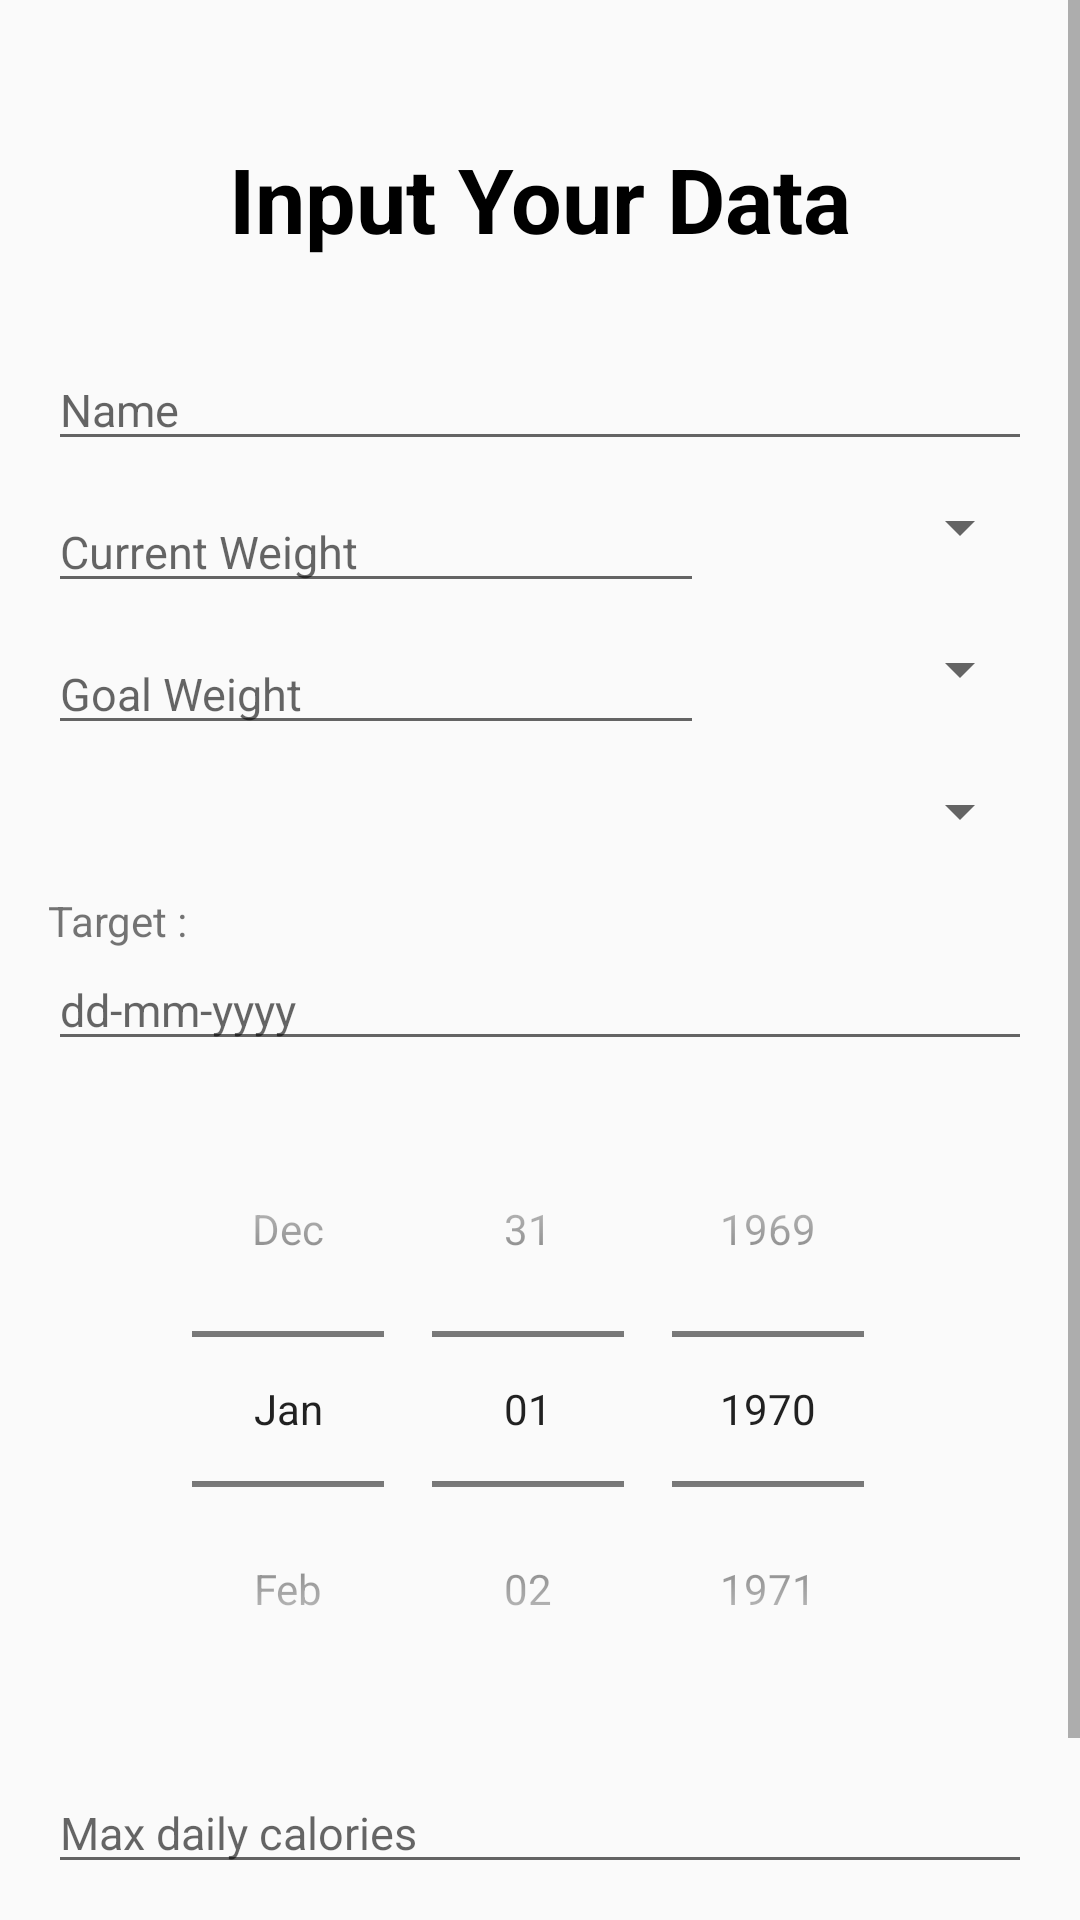

Layout XML and referenced resources for this Android screen:
<!-- AndroidManifest.xml: application theme Theme.HappyCal -->
<!-- res/layout/activity_get_started.xml -->
<?xml version="1.0" encoding="utf-8"?>
<ScrollView xmlns:android="http://schemas.android.com/apk/res/android"
    xmlns:tools="http://schemas.android.com/tools"
    android:id="@+id/scrollView"
    android:layout_width="match_parent"
    android:layout_height="wrap_content">

    <LinearLayout xmlns:android="http://schemas.android.com/apk/res/android"
        android:layout_width="match_parent"
        android:layout_height="match_parent"
        xmlns:tools="http://schemas.android.com/tools"
        android:orientation="vertical"
        android:padding="16dp"
        tools:context=".MainActivity">


        <TextView
            android:layout_width="match_parent"
            android:layout_height="wrap_content"
            android:text="Input Your Data"
            android:textAlignment="center"
            android:textStyle="bold"
            android:textSize="30sp"
            android:textColor="@color/black"
            android:layout_marginTop="30dp"/>


        <EditText
            android:id="@+id/edit_txt_name"
            android:layout_width="match_parent"
            android:layout_height="wrap_content"
            android:hint="Name"
            android:inputType="text"
            android:textSize="15sp"

            android:layout_marginTop="30dp"
            android:layout_marginBottom="5dp"/>


        <LinearLayout
            android:layout_width="match_parent"
            android:layout_height="wrap_content"
            android:orientation="horizontal">

            <EditText
                android:id="@+id/edit_txt_curent_weight"
                android:layout_width="match_parent"
                android:layout_height="wrap_content"
                android:hint="Current Weight"
                android:textSize="15sp"
                android:inputType="numberDecimal"
                android:layout_weight="1"
                android:layout_marginVertical="5dp"/>

            
            <Spinner
                android:id="@+id/spinner_satuan_1"
                android:layout_width="match_parent"
                android:layout_height="wrap_content"
                android:layout_marginVertical="5dp"
                android:layout_weight="2">
            </Spinner>
        </LinearLayout>

        <LinearLayout
            android:layout_width="match_parent"
            android:layout_height="wrap_content"
            android:orientation="horizontal">

            <EditText
                android:id="@+id/edit_txt_goal_weight"
                android:layout_width="match_parent"
                android:layout_height="wrap_content"
                android:hint="Goal Weight"
                android:inputType="numberDecimal"
                android:textSize="15sp"
                android:layout_weight="1"
                android:layout_marginVertical="5dp"/>

            <Spinner
                android:id="@+id/spinner_satuan_2"
                android:layout_width="match_parent"
                android:layout_height="wrap_content"
                android:layout_marginVertical="5dp"
                android:layout_weight="2">
            </Spinner>
        </LinearLayout>

        <Spinner
            android:id="@+id/spinner_goals"
            android:layout_width="match_parent"
            android:layout_height="wrap_content"
            android:layout_marginVertical="5dp"/>

        <TextView
            android:layout_width="match_parent"
            android:layout_height="wrap_content"
            android:text="Target :"
            android:layout_marginTop="10dp"/>

        <EditText
            android:id="@+id/txt_title_target_goal"
            android:layout_width="match_parent"
            android:layout_height="wrap_content"
            android:hint="dd-mm-yyyy"
            android:textSize="15sp"/>

        <DatePicker
            android:id="@+id/date_picker_target"
            android:layout_width="wrap_content"
            android:layout_height="wrap_content"
            android:layout_marginVertical="10dp"
            android:datePickerMode="spinner"
            android:layout_gravity="center"
            android:calendarViewShown="false"
            />

        <EditText
            android:id="@+id/edit_txt_max_cal"
            android:layout_width="match_parent"
            android:layout_height="wrap_content"
            android:hint="Max daily calories"
            android:textSize="15dp"
            android:inputType="number"
            android:layout_marginVertical="5dp"/>

        <Button
            android:id="@+id/btn_next"
            android:layout_width="match_parent"
            android:layout_height="wrap_content"
            android:text="Next"
            android:textAllCaps="false"
            android:textSize="18sp"
            android:textStyle="bold"
            android:textColor="@color/white"
            android:layout_gravity="end"
            android:layout_marginTop="10dp"
            android:background="@drawable/custom_btn"/>
    </LinearLayout>


</ScrollView>
<!-- resources referenced by this layout -->
<resources>
  <color name="black">#FF000000</color>
  <color name="white">#FFFFFFFF</color>
  <!-- drawable custom_btn (drawable) -->
  <?xml version="1.0" encoding="utf-8"?>
  <shape xmlns:android="http://schemas.android.com/apk/res/android">
      <solid android:color="@color/ronchi"/>
      <corners android:radius="10dp"/>
  </shape>
  <style name="Theme.HappyCal" parent="Theme.AppCompat.Light.DarkActionBar">
  
      </style>
  <color name="ronchi">#F1CC50</color>
</resources>
